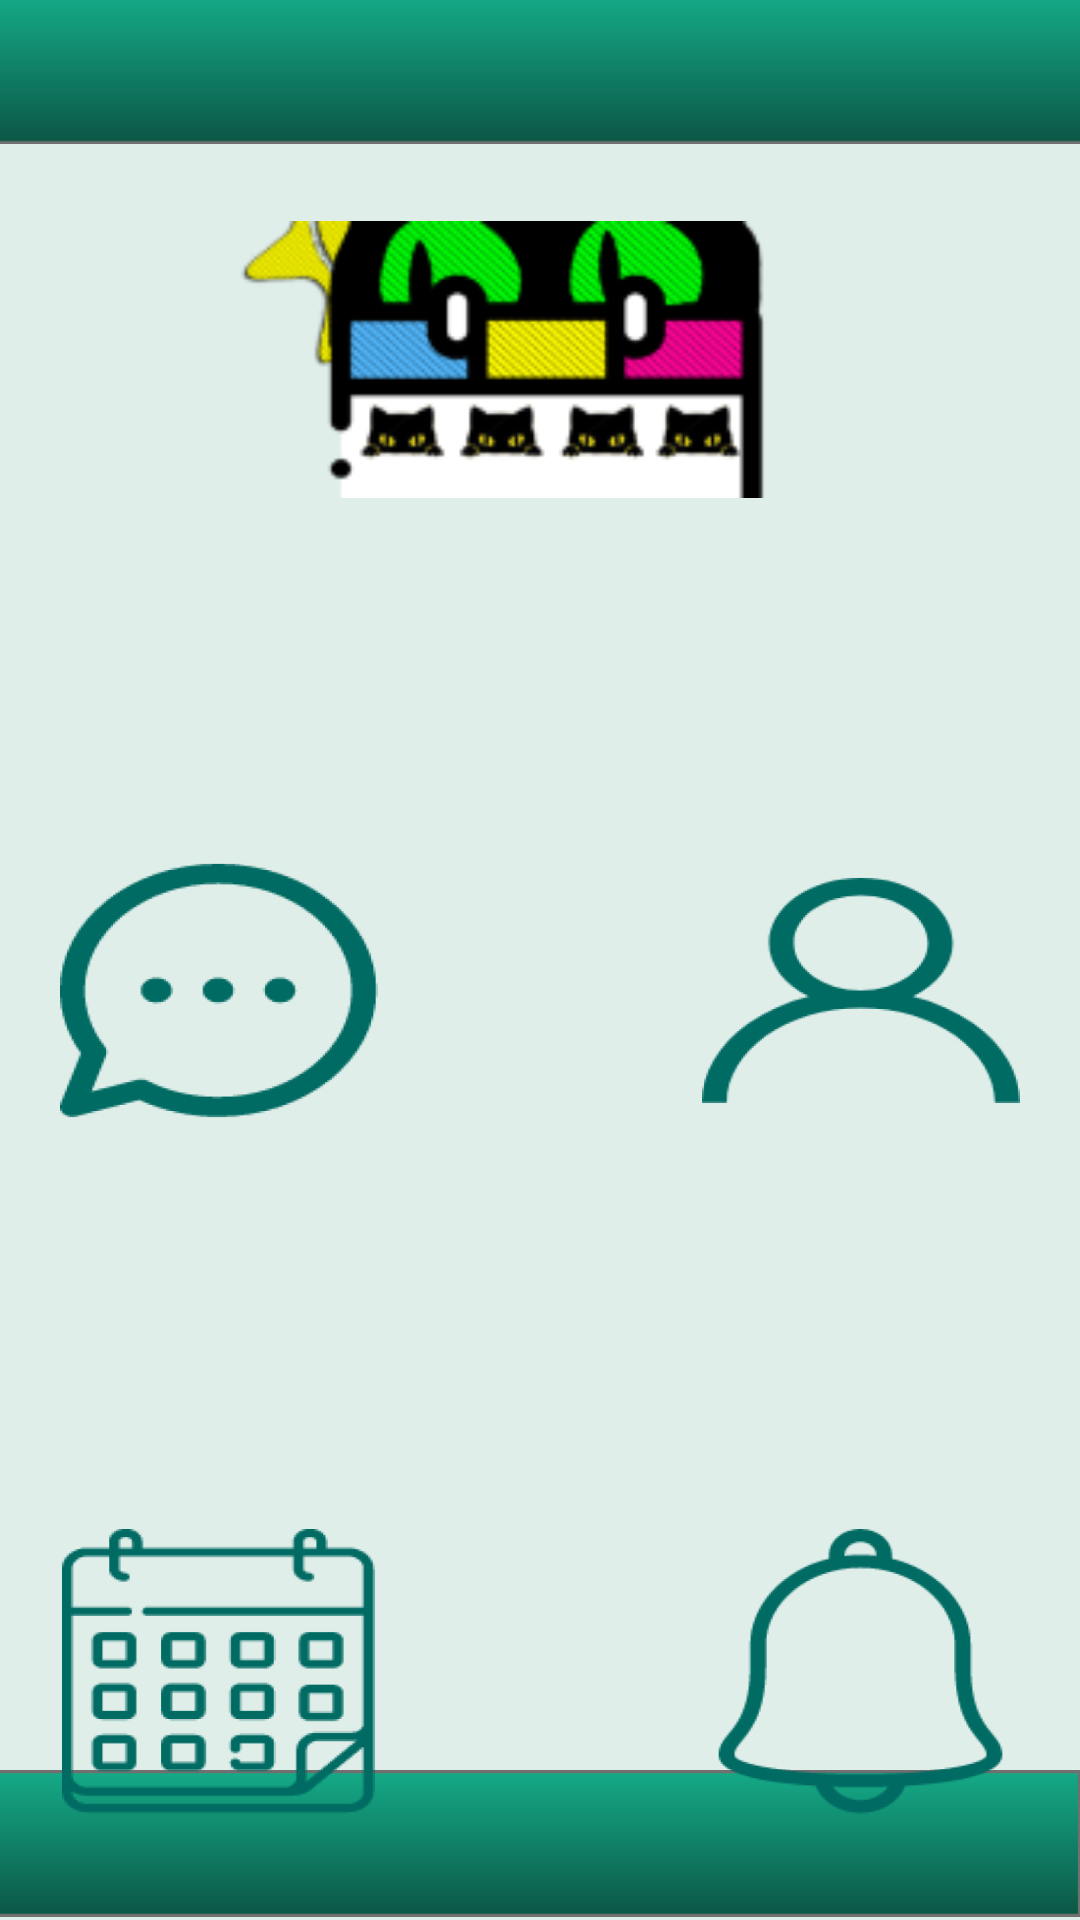

Layout XML and referenced resources for this Android screen:
<!-- AndroidManifest.xml: application theme Theme.AppCompat.DayNight.NoActionBar -->
<!-- res/layout/menu.xml -->
<?xml version="1.0" encoding="utf-8"?>
<androidx.constraintlayout.widget.ConstraintLayout xmlns:android="http://schemas.android.com/apk/res/android"
    xmlns:app="http://schemas.android.com/apk/res-auto"
    xmlns:tools="http://schemas.android.com/tools"
    android:layout_width="match_parent"
    android:layout_height="match_parent"
    android:background="#E0EEEA"
    android:backgroundTint="#E0EEEA">


    <ImageView
        android:id="@+id/imageView14"
        android:layout_width="414dp"
        android:layout_height="51dp"
        android:contentDescription="Lines"
        app:layout_constraintBottom_toBottomOf="parent"
        app:layout_constraintHorizontal_bias="1.0"
        app:layout_constraintLeft_toLeftOf="parent"
        app:layout_constraintRight_toRightOf="parent"
        app:layout_constraintTop_toTopOf="parent"
        app:layout_constraintVertical_bias="1.0"
        app:srcCompat="@drawable/ic_rect_ngulo_39"
        tools:ignore="HardcodedText" />

    <ImageView
        android:id="@+id/imageView47"
        android:layout_width="420dp"
        android:layout_height="63dp"
        android:layout_marginTop="-13dp"
        android:src="@drawable/ic_rect_ngulo_39"
        app:layout_constraintBottom_toBottomOf="parent"
        app:layout_constraintEnd_toEndOf="parent"
        app:layout_constraintHorizontal_bias="0.111"
        app:layout_constraintLeft_toLeftOf="parent"
        app:layout_constraintRight_toRightOf="parent"
        app:layout_constraintStart_toStartOf="parent"
        app:layout_constraintTop_toTopOf="parent"
        app:layout_constraintVertical_bias="0.007"
        app:srcCompat="@drawable/ic_rect_ngulo_39"
        tools:ignore="ContentDescription" />

    <TextView
        android:id="@+id/title5"
        android:layout_width="wrap_content"
        android:layout_height="wrap_content"
        android:layout_marginStart="419dp"
        android:layout_marginTop="-80dp"
        android:layout_marginEnd="12dp"
        android:layout_marginBottom="1dp"
        android:drawableTint="#3F51B5"
        android:text="Menú"
        android:textAppearance="@style/TextAppearance.AppCompat.Large"
        android:textColor="#FBFAFA"
        app:layout_constraintStart_toStartOf="parent"
        tools:ignore="MissingConstraints" />

    <Button
        android:id="@+id/mensaje"
        android:layout_width="106dp"
        android:layout_height="95dp"
        android:layout_marginStart="80dp"
        android:layout_marginTop="361dp"
        android:layout_marginEnd="68dp"
        android:layout_marginBottom="66dp"
        android:background="@mipmap/ic_message_foreground"
        android:onClick="irChats"
        android:text=""
        app:layout_constraintBottom_toTopOf="@+id/calendario"
        app:layout_constraintEnd_toStartOf="@+id/perfil"
        app:layout_constraintStart_toStartOf="parent"
        app:layout_constraintTop_toTopOf="parent"
        app:layout_constraintVertical_bias="0.0"
        app:strokeColor="#5C6164" />

    <Button
        android:id="@+id/perfil"
        android:layout_width="106dp"
        android:layout_height="95dp"
        android:layout_marginStart="40dp"
        android:layout_marginTop="361dp"
        android:layout_marginEnd="80dp"
        android:layout_marginBottom="66dp"
        android:background="@mipmap/ic_user_foreground"
        android:backgroundTint="#006B63"
        android:onClick="IrEdPerfil"
        android:text=""
        app:layout_constraintBottom_toTopOf="@+id/notificaciones"
        app:layout_constraintEnd_toEndOf="parent"
        app:layout_constraintStart_toEndOf="@+id/mensaje"
        app:layout_constraintTop_toTopOf="parent"
        app:layout_constraintVertical_bias="1.0"
        app:strokeColor="#FFFFFF" />

    <Button
        android:id="@+id/notificaciones"
        android:layout_width="106dp"
        android:layout_height="95dp"
        android:layout_marginStart="40dp"
        android:layout_marginTop="66dp"
        android:layout_marginEnd="80dp"
        android:layout_marginBottom="114dp"
        android:background="@mipmap/ic_notif_foreground"
        android:onClick="IrNotificaciones"
        android:text=""
        app:layout_constraintBottom_toBottomOf="parent"
        app:layout_constraintEnd_toEndOf="parent"
        app:layout_constraintStart_toEndOf="@+id/calendario"
        app:layout_constraintTop_toBottomOf="@+id/perfil"
        app:strokeColor="#FFFFFF" />

    <Button
        android:id="@+id/calendario"
        android:layout_width="106dp"
        android:layout_height="95dp"
        android:layout_marginStart="80dp"
        android:layout_marginTop="66dp"
        android:layout_marginEnd="68dp"
        android:layout_marginBottom="114dp"
        android:background="@mipmap/ic_calendar_foreground"
        android:onClick="irCalendario"
        android:text=""
        app:layout_constraintBottom_toBottomOf="parent"
        app:layout_constraintEnd_toStartOf="@+id/notificaciones"
        app:layout_constraintStart_toStartOf="parent"
        app:layout_constraintTop_toBottomOf="@+id/mensaje"
        app:strokeColor="#FFFFFF" />

    <ImageView
        android:id="@+id/imageView52"
        android:layout_width="223dp"
        android:layout_height="131dp"
        app:layout_constraintEnd_toEndOf="parent"
        app:layout_constraintStart_toStartOf="parent"
        app:layout_constraintTop_toBottomOf="@+id/imageView47"
        app:srcCompat="@drawable/logo__blancoale" />

</androidx.constraintlayout.widget.ConstraintLayout>
<!-- resources referenced by this layout -->
<resources>
  <!-- drawable ic_rect_ngulo_39 (drawable) -->
  <vector xmlns:android="http://schemas.android.com/apk/res/android"
      xmlns:aapt="http://schemas.android.com/aapt"
      android:width="396dp"
      android:height="47dp"
      android:viewportWidth="396"
      android:viewportHeight="47">
    <path
        android:pathData="M0,0h396v47h-396z"
        android:strokeWidth="1"
        android:strokeColor="#00000000">
      <aapt:attr name="android:fillColor">
        <gradient 
            android:startY="0"
            android:startX="198"
            android:endY="47"
            android:endX="198"
            android:type="linear">
          <item android:offset="0" android:color="#FF15AB88"/>
          <item android:offset="1" android:color="#FF0B5644"/>
        </gradient>
      </aapt:attr>
    </path>
    <path
        android:pathData="M0.5,0.5h395v46h-395z"
        android:strokeWidth="1"
        android:fillColor="#00000000"
        android:strokeColor="#707070"/>
  </vector>
  <!-- drawable logo__blancoale: png bitmap (drawable, 17074 bytes) -->
  <!-- mipmap ic_calendar_foreground: png bitmap (mipmap-hdpi, 7138 bytes) -->
  <!-- mipmap ic_message_foreground: png bitmap (mipmap-hdpi, 7259 bytes) -->
  <!-- mipmap ic_notif_foreground: png bitmap (mipmap-hdpi, 5918 bytes) -->
  <!-- mipmap ic_user_foreground: png bitmap (mipmap-hdpi, 5557 bytes) -->
</resources>
